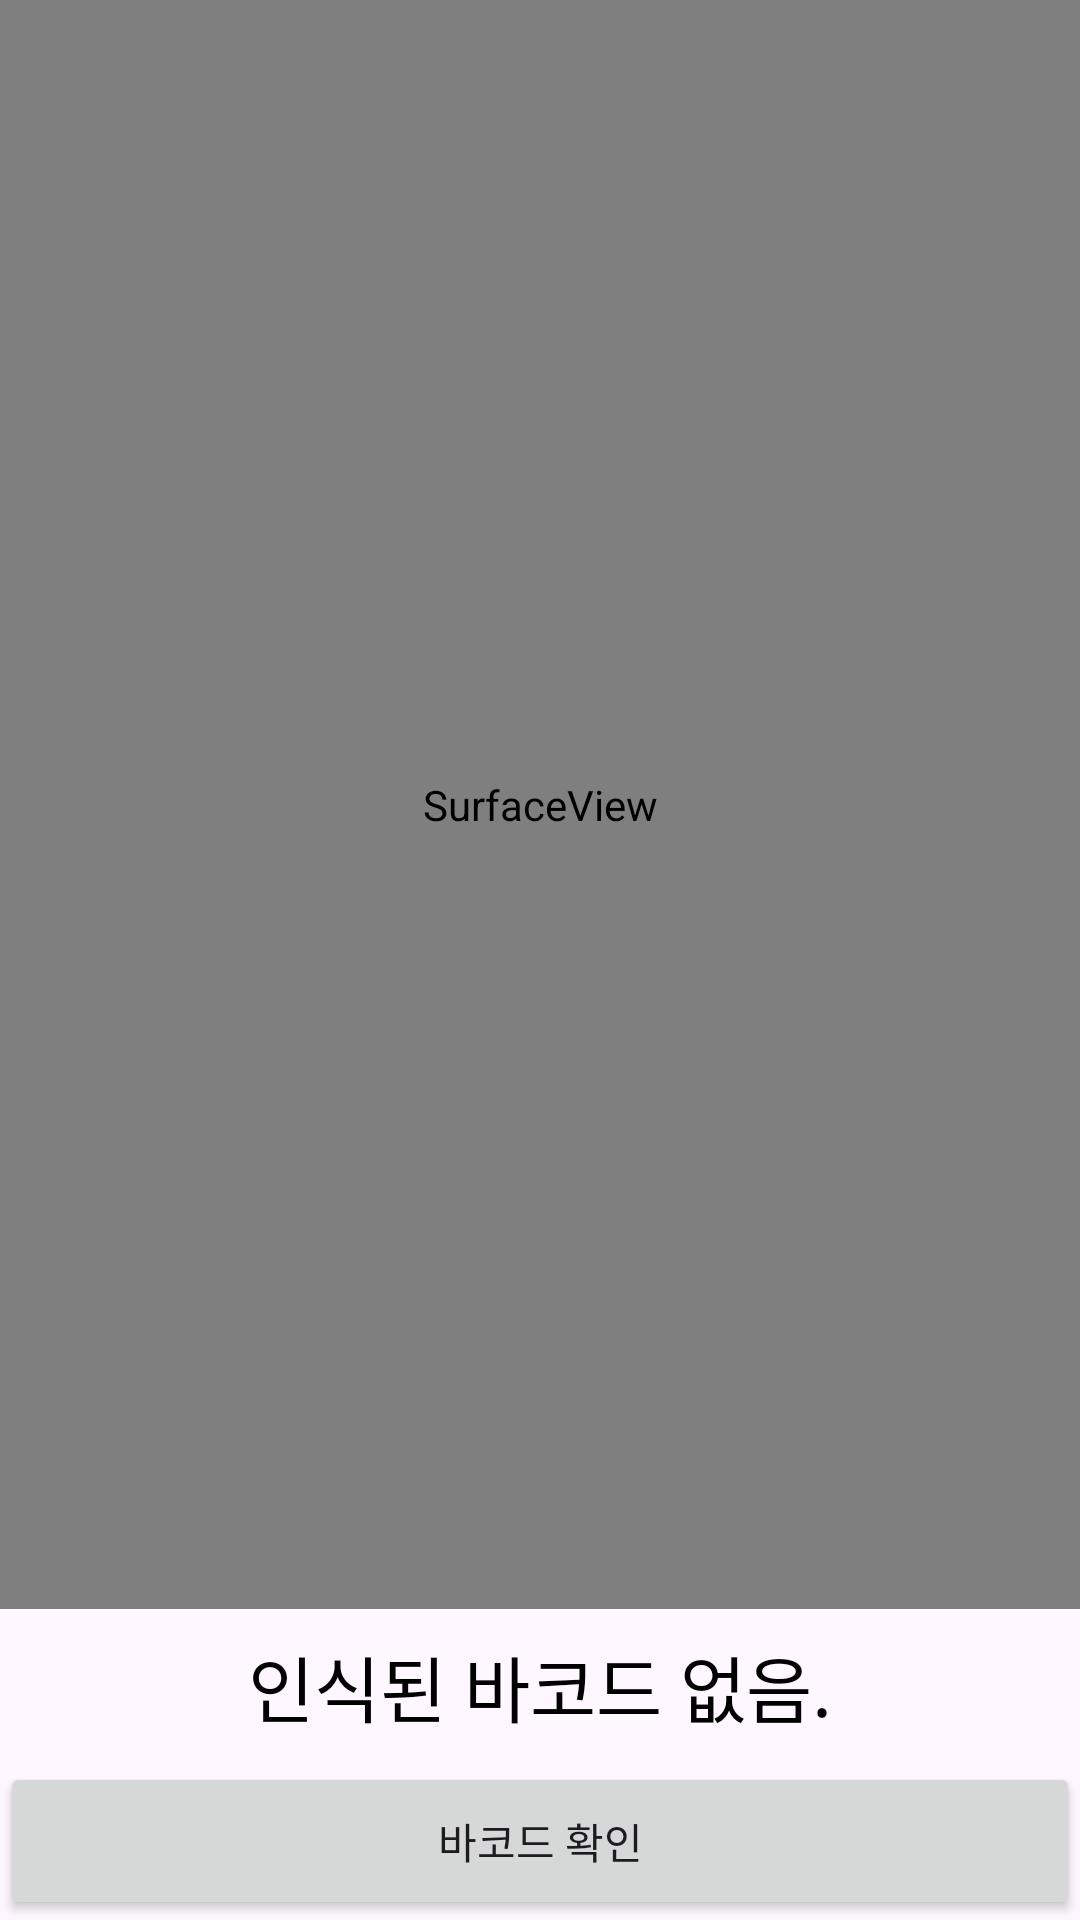

Write the Android layout XML for this screen, with the resource values it uses.
<!-- AndroidManifest.xml: application theme Theme.Barcode -->
<!-- res/layout/activity_barcode_scan.xml -->
<?xml version="1.0" encoding="utf-8"?>
<LinearLayout xmlns:android="http://schemas.android.com/apk/res/android"
    xmlns:app="http://schemas.android.com/apk/res-auto"
    xmlns:tools="http://schemas.android.com/tools"
    android:layout_width="match_parent"
    android:layout_height="match_parent"
    android:orientation="vertical"
    tools:context=".BarcodeScan">

    <SurfaceView
        android:id="@+id/surfaceView"
        android:layout_width="match_parent"
        android:layout_height="0dp"
        android:layout_weight="1"
        tools:ignore="UnknownId" />

    <TextView
        android:id="@+id/textBarcodeValue"
        android:layout_width="match_parent"
        android:layout_height="wrap_content"
        android:paddingStart="16dp"
        android:paddingEnd="16dp"
        android:paddingTop="8dp"
        android:paddingBottom="8dp"
        android:text="인식된 바코드 없음."
        android:textColor="@android:color/black"
        android:textSize="24sp"
        android:gravity="center"
        tools:ignore="HardcodedText" />

    <Button
        android:id="@+id/btnAction"
        android:layout_width="match_parent"
        android:layout_height="wrap_content"
        android:text="바코드 확인"
        android:padding="16dp" />

</LinearLayout>
<!-- resources referenced by this layout -->
<resources>
  <style name="Theme.Barcode" parent="Base.Theme.Barcode" />
  <style name="Base.Theme.Barcode" parent="Theme.Material3.DayNight.NoActionBar">
          
          
      </style>
</resources>
